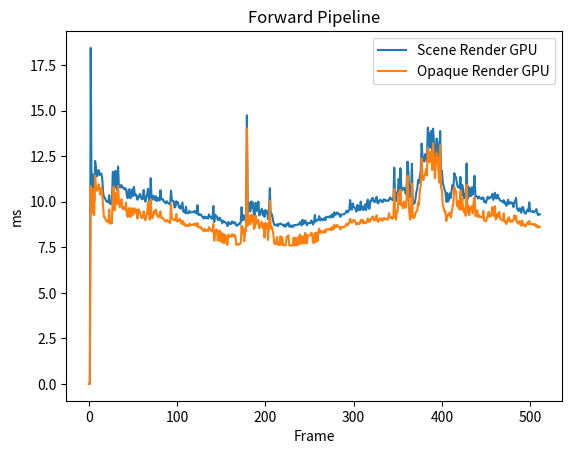

Reproduce this figure in Python.
import matplotlib.pyplot as plt
import numpy as np

Scene_Render_cpu = [
	0.000000,
	2.364500,
	0.514300,
	0.945100,
	0.215600,
	0.465400,
	0.427000,
	0.666300,
	0.449000,
	0.258700,
	0.223400,
	0.246300,
	0.232700,
	0.207900,
	0.217500,
	0.270500,
	0.240900,
	0.272600,
	0.252100,
	0.247200,
	0.249700,
	0.278900,
	0.251800,
	0.255400,
	0.246300,
	0.246100,
	0.262200,
	0.256300,
	0.255300,
	0.309900,
	0.256200,
	0.227700,
	0.247900,
	0.279400,
	0.260100,
	0.397400,
	0.284900,
	0.291700,
	0.278200,
	0.257000,
	0.240500,
	0.239500,
	0.253500,
	0.252700,
	0.236400,
	0.261800,
	0.247500,
	0.281000,
	0.269500,
	0.271400,
	0.247500,
	0.256600,
	0.277300,
	0.244200,
	0.237300,
	0.229100,
	0.258500,
	0.269400,
	0.274500,
	0.275600,
	0.277900,
	0.446800,
	0.387100,
	0.394700,
	0.331500,
	0.266000,
	0.264700,
	0.375500,
	0.400900,
	0.380200,
	0.258100,
	0.335000,
	0.400200,
	0.389200,
	0.250600,
	0.344600,
	0.338300,
	0.369300,
	0.260200,
	0.246300,
	0.378400,
	0.377600,
	0.263200,
	0.231100,
	0.377000,
	0.370200,
	0.393700,
	0.320100,
	0.256300,
	0.367500,
	0.257300,
	0.399900,
	0.383200,
	0.255400,
	0.302200,
	0.350700,
	0.244300,
	0.386100,
	0.375600,
	0.398900,
	0.260400,
	0.367000,
	0.370800,
	0.354100,
	0.396700,
	0.411500,
	0.257400,
	0.261700,
	0.431200,
	0.425900,
	0.391900,
	0.402100,
	0.358700,
	0.428300,
	0.298200,
	0.386800,
	0.393600,
	0.415300,
	0.271500,
	0.408400,
	0.408000,
	0.490000,
	0.340000,
	0.265500,
	0.324500,
	0.482500,
	0.379100,
	0.269700,
	0.247300,
	0.261100,
	0.274500,
	0.257200,
	0.264600,
	0.257600,
	0.281900,
	0.455300,
	0.267400,
	0.244200,
	0.390500,
	0.389200,
	0.260100,
	0.385800,
	0.400900,
	0.293600,
	0.270700,
	0.264400,
	0.272300,
	0.450200,
	0.267900,
	0.261500,
	0.439800,
	0.306800,
	0.504000,
	0.428200,
	0.452000,
	0.289600,
	0.248800,
	0.434900,
	0.268700,
	0.299400,
	0.263200,
	0.402200,
	0.277800,
	0.272000,
	0.299000,
	0.282500,
	0.378200,
	0.280300,
	0.291500,
	0.288900,
	0.247900,
	0.306000,
	0.469800,
	0.470400,
	0.321100,
	0.380700,
	0.400100,
	0.447400,
	0.441700,
	0.371100,
	0.439100,
	0.475400,
	0.304900,
	0.344400,
	0.422000,
	0.382600,
	0.303900,
	0.337100,
	0.299900,
	0.402600,
	0.289600,
	0.294100,
	0.313100,
	0.274100,
	0.256800,
	0.311800,
	0.267200,
	0.305200,
	0.318000,
	0.256200,
	0.255700,
	0.268300,
	0.219700,
	0.190300,
	0.196600,
	0.253100,
	0.238300,
	0.214700,
	0.239900,
	0.289000,
	0.378400,
	0.360000,
	0.280900,
	0.267200,
	0.266100,
	0.226200,
	0.244800,
	0.262800,
	0.254200,
	0.221100,
	0.238600,
	0.259300,
	0.240500,
	0.373400,
	0.280700,
	0.272200,
	0.251000,
	0.275700,
	0.248400,
	0.278000,
	0.252000,
	0.270900,
	0.261400,
	0.222900,
	0.221400,
	0.213300,
	0.250800,
	0.295900,
	0.224400,
	0.248100,
	0.234600,
	0.224400,
	0.225000,
	0.225200,
	0.213200,
	0.234200,
	0.202100,
	0.216900,
	0.242300,
	0.269200,
	0.227700,
	0.205100,
	0.250300,
	0.234100,
	0.216100,
	0.250000,
	0.222700,
	0.208300,
	0.217000,
	0.213100,
	0.209200,
	0.282000,
	0.267300,
	0.235300,
	0.220200,
	0.211300,
	0.225800,
	0.223500,
	0.216700,
	0.209600,
	0.199500,
	0.189800,
	0.203800,
	0.241400,
	0.265400,
	0.268200,
	0.215200,
	0.215000,
	0.231500,
	0.216100,
	0.191800,
	0.199700,
	0.241500,
	0.194800,
	0.183400,
	0.221900,
	0.244900,
	0.281300,
	0.262600,
	0.253900,
	0.237800,
	0.224300,
	0.233700,
	0.226600,
	0.213400,
	0.194800,
	0.198800,
	0.225800,
	0.232700,
	0.206900,
	0.280500,
	0.302400,
	0.259100,
	0.294000,
	0.263200,
	0.322100,
	0.261200,
	0.272300,
	0.273300,
	0.242700,
	0.240600,
	0.329300,
	0.290800,
	0.280700,
	0.265500,
	0.294900,
	0.248600,
	0.231900,
	0.313300,
	0.260400,
	0.261400,
	0.276100,
	0.248100,
	0.228500,
	0.234400,
	0.251200,
	0.264000,
	0.251200,
	0.247600,
	0.213800,
	0.221100,
	0.194000,
	0.237500,
	0.230900,
	0.224800,
	0.238900,
	0.249500,
	0.307100,
	0.279400,
	0.242100,
	0.248900,
	0.218300,
	0.249900,
	0.221300,
	0.242700,
	0.256900,
	0.250700,
	0.274400,
	0.272400,
	0.262600,
	0.253200,
	0.308300,
	0.243800,
	0.219400,
	0.249500,
	0.207400,
	0.211300,
	0.243100,
	0.206600,
	0.358000,
	0.218200,
	0.208700,
	0.227000,
	0.435200,
	0.270100,
	0.258700,
	0.240400,
	0.268400,
	0.270800,
	0.239000,
	0.225200,
	0.232700,
	0.272700,
	0.246600,
	0.249700,
	0.248300,
	0.255100,
	0.279300,
	0.242000,
	0.261800,
	0.254700,
	0.209400,
	0.262300,
	0.230500,
	0.190800,
	0.239200,
	0.231100,
	0.275300,
	0.263000,
	0.289900,
	0.230800,
	0.214600,
	0.224100,
	0.235500,
	0.225400,
	0.253900,
	0.224700,
	0.212600,
	0.251800,
	0.228800,
	0.234100,
	0.269400,
	0.290900,
	0.291400,
	0.246800,
	0.279600,
	0.285700,
	0.247700,
	0.268400,
	0.228300,
	0.215100,
	0.256300,
	0.259500,
	0.219300,
	0.273800,
	0.256800,
	0.292500,
	0.263200,
	0.232200,
	0.228200,
	0.262200,
	0.238800,
	0.233300,
	0.215800,
	0.249000,
	0.253400,
	0.242600,
	0.282200,
	0.267800,
	0.264200,
	0.238500,
	0.198300,
	0.206100,
	0.224800,
	0.199900,
	0.256300,
	0.277800,
	0.255700,
	0.231300,
	0.235300,
	0.276300,
	0.229400,
	0.246000,
	0.222000,
	0.222100,
	0.239100,
	0.247900,
	0.225200,
	0.224600,
	0.245900,
	0.216800,
	0.211500,
	0.227700,
	0.247700,
	0.244400,
	0.243500,
	0.215200,
	0.238700,
	0.218900,
	0.215100,
	0.197600,
	0.191300,
	0.229000,
	0.199700,
	0.232600,
	0.288600,
	0.294600,
	0.249600,
	0.236300,
	0.242400,
	0.236000,
	0.217800,
	0.217400,
	0.218200,
	0.264200,
	0.228700,
	0.212100,
	0.274700,
	0.271500,
	0.263200,
	0.267500,
	0.266100,
	0.238200,
	0.210500,
	0.203400,
	0.272400,
	0.244400,
	0.235600,
	0.209800,
	0.216400,
	0.224500,
	0.256000,
	0.274600,
	0.236900,
	0.229000,
	0.246500,
	0.231000,
	0.229000,
	0.203800,
	0.218900,
	0.235100,
	0.223600,
	0.244000,
	0.195600,
	0.275300,
	0.250200,
	0.214600,
	0.233700,
	0.214700,
	0.223900,
	0.207600,
	0.198900,
	]
Scene_Render_gpu = [
	0.000000,
	0.000000,
	18.441216,
	10.133504,
	11.504640,
	10.943488,
	10.043392,
	12.236800,
	11.850752,
	11.389952,
	11.515904,
	11.740160,
	11.467776,
	11.531263,
	11.554816,
	11.316224,
	10.554368,
	10.231808,
	10.227712,
	10.086400,
	10.006528,
	10.027008,
	9.960448,
	10.359808,
	9.876480,
	9.985024,
	9.862144,
	11.632640,
	11.612160,
	10.753024,
	11.700224,
	10.968064,
	10.640384,
	11.934720,
	10.797056,
	10.916863,
	10.774528,
	10.903552,
	10.796032,
	10.763265,
	10.676224,
	10.747904,
	10.696704,
	10.320896,
	10.194944,
	10.627072,
	10.691584,
	10.184705,
	10.355712,
	10.674176,
	10.311680,
	10.814464,
	10.349568,
	10.407936,
	10.292224,
	10.107903,
	10.324992,
	10.265600,
	10.432511,
	10.221568,
	10.131456,
	10.168320,
	10.646527,
	10.155008,
	10.003456,
	10.254335,
	10.450944,
	10.708992,
	10.094592,
	10.042369,
	11.293696,
	10.167296,
	10.110976,
	10.332160,
	10.232832,
	10.084352,
	10.306561,
	10.031104,
	10.208256,
	10.155008,
	10.061824,
	10.632192,
	10.129408,
	10.133504,
	10.124288,
	9.995264,
	9.972736,
	9.911296,
	10.031104,
	9.955328,
	9.905152,
	9.932800,
	9.832448,
	10.612737,
	10.097664,
	10.034176,
	10.037248,
	9.680896,
	9.716736,
	10.029057,
	9.911296,
	9.967616,
	9.676800,
	9.766912,
	9.609216,
	9.781248,
	9.955328,
	9.449471,
	9.542656,
	9.377791,
	9.731072,
	9.379841,
	9.377791,
	9.362432,
	9.504768,
	9.418752,
	9.411584,
	9.421824,
	9.434113,
	9.483264,
	9.410561,
	9.488384,
	9.352192,
	9.808896,
	9.277440,
	9.306112,
	9.273344,
	9.305088,
	9.189376,
	9.155583,
	9.075712,
	9.194496,
	9.096192,
	9.151487,
	9.132032,
	9.067519,
	9.304065,
	9.176064,
	9.165824,
	9.061376,
	9.089024,
	9.766912,
	8.889343,
	9.287680,
	9.155583,
	9.189376,
	8.986624,
	9.014272,
	9.129984,
	8.987648,
	8.999936,
	8.815617,
	8.948736,
	8.890368,
	8.899585,
	8.844288,
	8.788992,
	8.663039,
	8.890368,
	8.780800,
	8.822783,
	8.777728,
	8.926208,
	8.875008,
	8.799232,
	8.881151,
	8.822783,
	8.688640,
	8.686592,
	8.726528,
	8.806400,
	8.771585,
	8.883200,
	9.704449,
	8.968192,
	9.277440,
	9.014272,
	9.121793,
	9.104384,
	14.741504,
	9.404416,
	9.958401,
	9.493504,
	9.467904,
	10.016768,
	9.645056,
	9.955328,
	9.216001,
	9.283584,
	9.940992,
	9.506816,
	9.502720,
	10.007552,
	9.243648,
	9.359360,
	9.503743,
	9.611264,
	9.256960,
	9.492480,
	9.171968,
	9.553920,
	9.402369,
	9.484288,
	9.043968,
	9.417727,
	10.746881,
	9.225216,
	9.342976,
	9.168896,
	8.881151,
	8.739841,
	8.702975,
	8.730624,
	8.762368,
	8.658944,
	8.771585,
	8.760320,
	8.808448,
	8.765440,
	8.747007,
	8.749056,
	8.644608,
	8.732672,
	8.633345,
	8.779777,
	8.740864,
	8.858624,
	8.631296,
	8.704000,
	8.621056,
	8.695808,
	8.608768,
	8.706048,
	8.719360,
	8.698880,
	8.731648,
	8.740864,
	8.737792,
	8.758272,
	8.884224,
	8.795135,
	8.694784,
	9.016320,
	8.779777,
	8.816640,
	8.971264,
	8.882176,
	8.702975,
	8.843264,
	8.833024,
	8.820736,
	8.820736,
	8.972288,
	8.883200,
	8.744960,
	8.863745,
	9.270272,
	8.910848,
	8.989697,
	8.975360,
	9.034752,
	9.206784,
	8.967168,
	9.074688,
	9.049088,
	8.971264,
	9.019392,
	9.113600,
	8.987648,
	9.174016,
	9.162752,
	9.158656,
	9.181184,
	9.136128,
	9.245695,
	9.134080,
	9.312256,
	9.160704,
	9.420800,
	9.278464,
	9.295873,
	9.412608,
	9.383937,
	9.295873,
	9.318400,
	9.168896,
	9.297920,
	9.299969,
	9.313280,
	9.309184,
	9.344001,
	9.394176,
	9.507839,
	9.404416,
	9.478145,
	9.535488,
	10.090496,
	9.603072,
	9.562113,
	9.906176,
	9.724928,
	9.682944,
	9.597952,
	9.453568,
	9.823232,
	9.549824,
	9.780225,
	9.531392,
	10.007552,
	9.580544,
	9.736193,
	9.541632,
	9.616385,
	9.852928,
	9.539584,
	9.949184,
	10.116096,
	9.625600,
	9.613312,
	10.067967,
	10.029057,
	10.205184,
	10.189824,
	9.999360,
	9.983999,
	10.066944,
	10.271744,
	9.937920,
	9.909248,
	10.055680,
	10.107903,
	10.080256,
	9.982976,
	9.978880,
	10.136577,
	10.120192,
	10.041344,
	10.074112,
	10.062848,
	10.034176,
	10.106880,
	10.232832,
	10.133504,
	10.178560,
	10.085376,
	10.168320,
	11.869184,
	10.082304,
	10.035200,
	10.507264,
	10.523648,
	11.255808,
	10.634240,
	11.840512,
	10.839041,
	10.629120,
	10.692608,
	10.769408,
	10.647552,
	10.432511,
	10.889216,
	12.196864,
	11.622400,
	10.593280,
	10.235904,
	10.492929,
	12.090368,
	9.887744,
	9.876480,
	9.912320,
	10.125312,
	10.529792,
	10.696704,
	11.190272,
	11.034624,
	11.373569,
	11.676672,
	13.192192,
	12.512257,
	12.315648,
	12.204032,
	12.613632,
	12.585983,
	12.219392,
	14.066688,
	13.542399,
	12.948481,
	13.761537,
	13.889536,
	12.826624,
	14.011393,
	13.221888,
	12.088320,
	12.859392,
	13.471744,
	13.291520,
	12.436481,
	11.825151,
	13.878272,
	11.518975,
	11.702272,
	11.030528,
	10.854400,
	10.653696,
	10.524673,
	9.992191,
	10.469377,
	10.005504,
	10.127360,
	10.460159,
	10.198016,
	10.616833,
	10.915840,
	10.726399,
	11.569152,
	11.420671,
	11.320320,
	11.010048,
	10.797056,
	10.811392,
	10.747904,
	11.362304,
	10.323968,
	10.930176,
	10.678271,
	10.177536,
	10.387456,
	10.294271,
	12.097536,
	10.153984,
	10.825728,
	10.293248,
	10.715137,
	10.311680,
	10.797056,
	10.391552,
	10.699776,
	11.424767,
	10.257408,
	10.280960,
	10.274817,
	10.174464,
	10.287105,
	10.194944,
	10.187776,
	10.139647,
	10.234880,
	10.223616,
	9.978880,
	10.033152,
	9.937920,
	10.156032,
	10.276864,
	10.165248,
	10.183680,
	10.260481,
	10.246143,
	10.433536,
	10.098688,
	10.229760,
	10.491904,
	10.185728,
	10.184705,
	10.392576,
	10.181632,
	10.170367,
	10.073088,
	10.037248,
	10.041344,
	9.966592,
	10.088449,
	9.904127,
	9.963520,
	9.772032,
	9.922561,
	10.109952,
	9.868288,
	9.921535,
	9.987072,
	9.903104,
	9.932800,
	9.703424,
	9.960448,
	10.041344,
	10.213376,
	9.622528,
	9.570304,
	9.488384,
	9.645056,
	9.504768,
	9.391104,
	9.692161,
	9.708544,
	9.479168,
	9.353216,
	9.353216,
	9.472000,
	9.568256,
	9.464832,
	9.964544,
	9.477119,
	9.465856,
	9.456640,
	9.496576,
	9.424896,
	9.438209,
	9.469953,
	9.594880,
	9.393152,
	9.265152,
	9.327616,
	9.308160,
	]
# Scene Render:
#	CPU TIME:	0.278864, 512
#	GPU TIME:	9.964964, 512
OPAQUE_cpu = [
	0.000000,
	0.027300,
	0.009700,
	0.008600,
	0.008700,
	0.009000,
	0.008800,
	0.049100,
	0.012200,
	0.010300,
	0.008500,
	0.008200,
	0.009400,
	0.007800,
	0.008100,
	0.010400,
	0.008900,
	0.009400,
	0.009500,
	0.008900,
	0.008900,
	0.010700,
	0.009100,
	0.008600,
	0.009400,
	0.008700,
	0.010100,
	0.009600,
	0.009700,
	0.011400,
	0.009300,
	0.008900,
	0.009900,
	0.009100,
	0.009900,
	0.014300,
	0.010400,
	0.010800,
	0.011100,
	0.008600,
	0.008900,
	0.008800,
	0.009900,
	0.008900,
	0.009100,
	0.008900,
	0.009500,
	0.009700,
	0.009600,
	0.010000,
	0.009300,
	0.009600,
	0.009400,
	0.009000,
	0.008700,
	0.008600,
	0.009000,
	0.009900,
	0.009100,
	0.010000,
	0.010100,
	0.016100,
	0.014600,
	0.015500,
	0.011400,
	0.009200,
	0.009300,
	0.015600,
	0.014600,
	0.018300,
	0.009600,
	0.010200,
	0.014500,
	0.015200,
	0.009000,
	0.013600,
	0.010300,
	0.017200,
	0.009900,
	0.009300,
	0.015100,
	0.014000,
	0.009200,
	0.008700,
	0.015100,
	0.013400,
	0.015100,
	0.010000,
	0.010900,
	0.013800,
	0.009000,
	0.015900,
	0.015300,
	0.009300,
	0.009700,
	0.013400,
	0.009000,
	0.010500,
	0.015100,
	0.015900,
	0.009000,
	0.011600,
	0.014200,
	0.013900,
	0.014700,
	0.014500,
	0.009300,
	0.013100,
	0.014900,
	0.015400,
	0.015700,
	0.015800,
	0.009600,
	0.015800,
	0.009500,
	0.014500,
	0.014700,
	0.015500,
	0.010100,
	0.014400,
	0.016200,
	0.020900,
	0.016000,
	0.009500,
	0.012700,
	0.019200,
	0.010600,
	0.010200,
	0.009000,
	0.009300,
	0.009600,
	0.009400,
	0.009700,
	0.009800,
	0.009200,
	0.017200,
	0.010100,
	0.009300,
	0.014400,
	0.014600,
	0.010700,
	0.014500,
	0.015100,
	0.009200,
	0.009900,
	0.009200,
	0.009200,
	0.017200,
	0.009500,
	0.009600,
	0.015100,
	0.011300,
	0.018200,
	0.016100,
	0.015600,
	0.010600,
	0.009000,
	0.014400,
	0.009100,
	0.013300,
	0.010300,
	0.014300,
	0.009500,
	0.009300,
	0.011900,
	0.009100,
	0.014900,
	0.010700,
	0.009800,
	0.010500,
	0.009100,
	0.010100,
	0.017100,
	0.018900,
	0.009900,
	0.012700,
	0.011000,
	0.018200,
	0.016400,
	0.014500,
	0.017100,
	0.017800,
	0.010800,
	0.010800,
	0.014400,
	0.011200,
	0.011100,
	0.010500,
	0.010500,
	0.011400,
	0.009900,
	0.010100,
	0.015200,
	0.008900,
	0.010000,
	0.009500,
	0.009200,
	0.011300,
	0.009800,
	0.009300,
	0.010500,
	0.022100,
	0.008400,
	0.007500,
	0.007200,
	0.009600,
	0.008200,
	0.009100,
	0.008600,
	0.010400,
	0.009900,
	0.011900,
	0.010600,
	0.009700,
	0.009500,
	0.008500,
	0.008500,
	0.009800,
	0.009200,
	0.008500,
	0.009700,
	0.009600,
	0.008900,
	0.012300,
	0.010500,
	0.009800,
	0.009000,
	0.010500,
	0.008500,
	0.009900,
	0.008700,
	0.009200,
	0.009300,
	0.008200,
	0.008800,
	0.008200,
	0.009300,
	0.010100,
	0.008600,
	0.009300,
	0.009200,
	0.008500,
	0.008700,
	0.008500,
	0.008200,
	0.008700,
	0.008000,
	0.008300,
	0.008600,
	0.009100,
	0.008300,
	0.007400,
	0.008900,
	0.008700,
	0.008000,
	0.008800,
	0.008400,
	0.008200,
	0.008300,
	0.008200,
	0.007500,
	0.010400,
	0.011100,
	0.008500,
	0.008700,
	0.008600,
	0.008600,
	0.008100,
	0.007800,
	0.008400,
	0.007800,
	0.007500,
	0.008000,
	0.008300,
	0.011900,
	0.010000,
	0.008200,
	0.009200,
	0.008100,
	0.008400,
	0.007700,
	0.007300,
	0.008900,
	0.007800,
	0.007500,
	0.008000,
	0.008700,
	0.009600,
	0.009800,
	0.008900,
	0.008500,
	0.008600,
	0.008800,
	0.007900,
	0.008100,
	0.007400,
	0.008000,
	0.008300,
	0.007900,
	0.007800,
	0.009200,
	0.014300,
	0.009700,
	0.009900,
	0.009100,
	0.010900,
	0.009700,
	0.010400,
	0.009900,
	0.009600,
	0.008600,
	0.010100,
	0.009600,
	0.009900,
	0.009300,
	0.009800,
	0.009000,
	0.009900,
	0.010600,
	0.008900,
	0.009100,
	0.010700,
	0.008900,
	0.008400,
	0.008200,
	0.008900,
	0.010600,
	0.009900,
	0.009200,
	0.008300,
	0.008300,
	0.007700,
	0.009200,
	0.009100,
	0.007800,
	0.009300,
	0.009400,
	0.009500,
	0.010100,
	0.009100,
	0.009700,
	0.007800,
	0.009500,
	0.008100,
	0.008700,
	0.009400,
	0.009600,
	0.009800,
	0.008800,
	0.011000,
	0.009000,
	0.011100,
	0.009300,
	0.008500,
	0.009200,
	0.008300,
	0.008600,
	0.008900,
	0.008100,
	0.013300,
	0.008200,
	0.008800,
	0.008300,
	0.014900,
	0.009800,
	0.009300,
	0.008800,
	0.010100,
	0.009400,
	0.008900,
	0.008600,
	0.009300,
	0.010000,
	0.008700,
	0.008900,
	0.009100,
	0.009200,
	0.010100,
	0.008700,
	0.009200,
	0.009600,
	0.007900,
	0.008900,
	0.008500,
	0.007500,
	0.008300,
	0.008400,
	0.010900,
	0.008900,
	0.009800,
	0.008600,
	0.007600,
	0.008700,
	0.008300,
	0.008500,
	0.009200,
	0.007800,
	0.008500,
	0.009600,
	0.009300,
	0.009000,
	0.009500,
	0.011300,
	0.011000,
	0.009000,
	0.009000,
	0.009600,
	0.008600,
	0.009100,
	0.008400,
	0.008200,
	0.008800,
	0.009800,
	0.007800,
	0.010200,
	0.009500,
	0.010100,
	0.009100,
	0.008600,
	0.008900,
	0.010600,
	0.009400,
	0.008900,
	0.007900,
	0.009300,
	0.009500,
	0.008800,
	0.010700,
	0.009400,
	0.009100,
	0.009100,
	0.008100,
	0.008600,
	0.008700,
	0.007800,
	0.009400,
	0.009600,
	0.010900,
	0.008800,
	0.008900,
	0.010000,
	0.007800,
	0.009100,
	0.008200,
	0.007900,
	0.009100,
	0.008700,
	0.008600,
	0.008800,
	0.009800,
	0.008400,
	0.008100,
	0.008800,
	0.009200,
	0.010800,
	0.008900,
	0.008100,
	0.009000,
	0.009900,
	0.008600,
	0.008000,
	0.007200,
	0.010700,
	0.007700,
	0.008700,
	0.010900,
	0.010100,
	0.009800,
	0.008500,
	0.008500,
	0.008700,
	0.008500,
	0.008300,
	0.007900,
	0.009400,
	0.009100,
	0.008500,
	0.009900,
	0.010400,
	0.009400,
	0.010100,
	0.009200,
	0.008300,
	0.007700,
	0.007800,
	0.009000,
	0.009300,
	0.009000,
	0.007700,
	0.008300,
	0.008800,
	0.008800,
	0.012600,
	0.008600,
	0.008000,
	0.008900,
	0.008800,
	0.009200,
	0.007500,
	0.008100,
	0.008800,
	0.008400,
	0.009200,
	0.007900,
	0.009900,
	0.010200,
	0.008200,
	0.008500,
	0.007600,
	0.008400,
	0.008100,
	0.007500,
	]
OPAQUE_gpu = [
	0.000000,
	0.000000,
	10.858496,
	9.363456,
	10.710016,
	9.655296,
	9.262080,
	11.446272,
	10.782720,
	10.599424,
	10.717184,
	10.955776,
	10.669056,
	10.386432,
	10.767361,
	10.549248,
	9.760768,
	9.148417,
	9.158656,
	8.994816,
	8.921087,
	8.952832,
	8.868864,
	9.570304,
	8.788992,
	8.903681,
	8.810496,
	10.428415,
	10.831872,
	9.520128,
	10.504191,
	10.190848,
	9.859072,
	10.866688,
	10.010624,
	9.704449,
	10.003456,
	10.138624,
	9.602049,
	9.714688,
	9.630720,
	9.561088,
	9.949184,
	9.286656,
	9.163776,
	9.592832,
	9.663487,
	9.155583,
	9.611264,
	9.639935,
	9.267200,
	9.634816,
	9.609216,
	9.361407,
	9.551871,
	9.080832,
	9.585664,
	9.525248,
	9.401343,
	9.189376,
	9.101312,
	9.147391,
	9.473024,
	9.132032,
	8.980480,
	9.229312,
	9.418752,
	9.974784,
	9.355264,
	9.017344,
	10.134528,
	9.143295,
	9.089024,
	9.303040,
	9.499648,
	9.350144,
	9.572352,
	9.293824,
	9.189376,
	9.145344,
	9.334784,
	9.477119,
	9.112576,
	9.120768,
	9.116672,
	8.994816,
	8.957952,
	8.911872,
	9.008128,
	8.940544,
	8.893439,
	8.926208,
	8.822783,
	9.902080,
	9.082880,
	9.032704,
	9.033729,
	8.972288,
	9.010176,
	9.319424,
	8.909824,
	8.966145,
	8.970241,
	9.060352,
	8.903681,
	8.792064,
	8.961023,
	8.747007,
	8.837120,
	8.674304,
	8.743937,
	8.675328,
	8.673280,
	8.656896,
	8.804352,
	8.721409,
	8.715263,
	8.722432,
	8.737792,
	8.791039,
	8.711167,
	8.791039,
	8.657920,
	8.829952,
	8.580096,
	8.600575,
	8.580096,
	8.612864,
	8.498176,
	8.464384,
	8.385536,
	8.505344,
	8.401920,
	8.455169,
	8.437760,
	8.372224,
	8.603648,
	8.481792,
	8.471552,
	8.368128,
	8.393728,
	8.781824,
	7.865344,
	8.308736,
	8.457216,
	8.466432,
	7.860224,
	8.311808,
	8.426496,
	7.832576,
	8.307713,
	7.771136,
	8.235008,
	7.715840,
	8.189952,
	8.139776,
	7.664640,
	7.634944,
	8.197121,
	8.080383,
	8.118272,
	8.078336,
	8.215552,
	8.174592,
	8.087552,
	8.175616,
	8.082432,
	7.634944,
	7.636992,
	7.667712,
	7.646208,
	7.697408,
	7.717888,
	8.689664,
	8.250368,
	8.554496,
	7.830528,
	8.398848,
	8.393728,
	14.026752,
	8.683520,
	9.246720,
	8.780800,
	8.757248,
	9.289727,
	8.906752,
	9.239552,
	8.505344,
	8.568831,
	9.229312,
	8.798208,
	8.797184,
	9.000959,
	8.539136,
	8.655872,
	8.801280,
	8.905728,
	8.548352,
	8.781824,
	8.028160,
	8.847360,
	8.695808,
	8.781824,
	7.902208,
	8.707071,
	10.044416,
	8.524799,
	8.640512,
	8.464384,
	8.179712,
	7.707648,
	7.678976,
	7.701504,
	8.060928,
	7.640064,
	7.632896,
	7.635968,
	8.096767,
	7.634944,
	8.050688,
	7.617536,
	7.615488,
	7.608320,
	7.605248,
	8.074240,
	8.045568,
	8.159232,
	7.604224,
	7.586816,
	7.605248,
	7.593984,
	7.606272,
	8.034304,
	7.599104,
	8.025088,
	7.601152,
	7.631872,
	8.048639,
	7.650304,
	8.201217,
	8.114176,
	7.695360,
	8.048639,
	8.100863,
	7.705600,
	8.289280,
	8.204288,
	7.702528,
	8.152064,
	8.151040,
	8.148993,
	8.148993,
	8.299520,
	8.206336,
	7.746560,
	7.744512,
	8.273920,
	7.784448,
	8.312832,
	7.836671,
	8.354815,
	8.521729,
	8.284160,
	8.392704,
	8.368128,
	8.290304,
	8.337408,
	8.432640,
	8.310783,
	8.496128,
	8.485888,
	8.482816,
	8.497151,
	8.455169,
	8.558592,
	8.448000,
	8.628224,
	8.476672,
	8.733696,
	8.589313,
	8.607744,
	8.723456,
	8.695808,
	8.605697,
	8.623103,
	8.474624,
	8.603648,
	8.604671,
	8.614912,
	8.590336,
	8.642560,
	8.695808,
	8.801280,
	8.699904,
	8.774656,
	8.835072,
	9.066496,
	8.898560,
	8.855553,
	8.887296,
	9.014272,
	8.962049,
	8.886272,
	8.742911,
	8.825856,
	8.830976,
	8.768512,
	8.815617,
	9.001985,
	8.860672,
	9.019392,
	8.823809,
	8.899585,
	8.832000,
	8.820736,
	8.925183,
	9.081857,
	8.900608,
	8.888320,
	9.052160,
	9.020416,
	9.189376,
	9.180161,
	8.982528,
	8.969215,
	9.057280,
	9.252864,
	8.926208,
	8.899585,
	9.036799,
	9.091072,
	9.065472,
	8.958976,
	8.968192,
	9.104384,
	9.106432,
	9.022464,
	9.043968,
	9.035776,
	9.021440,
	9.373695,
	9.201664,
	9.110528,
	9.157632,
	9.060352,
	9.132032,
	10.705920,
	9.337856,
	9.011200,
	9.479168,
	9.490432,
	10.497025,
	9.876480,
	10.659840,
	9.791488,
	9.874433,
	9.639935,
	10.007552,
	9.888768,
	9.662464,
	10.128385,
	11.438080,
	10.434560,
	9.392128,
	9.017344,
	9.271296,
	11.006975,
	9.121793,
	9.112576,
	9.148417,
	9.371648,
	9.472000,
	9.489408,
	9.968640,
	9.823232,
	10.593280,
	10.877952,
	12.386304,
	11.412480,
	11.189248,
	11.399168,
	11.515904,
	11.783168,
	11.432960,
	12.976128,
	12.756992,
	12.161024,
	12.677120,
	12.788736,
	11.744256,
	13.216768,
	12.426240,
	11.290624,
	12.066816,
	12.662785,
	12.503040,
	11.652096,
	11.046911,
	13.100032,
	10.749952,
	10.645504,
	9.820161,
	9.655296,
	9.453568,
	9.475072,
	8.936448,
	9.277440,
	9.242624,
	9.364480,
	9.408512,
	9.134080,
	9.418752,
	9.722880,
	9.953280,
	10.805248,
	10.654719,
	10.555392,
	9.791488,
	9.726976,
	10.039296,
	9.570304,
	10.605568,
	9.571328,
	10.178560,
	9.633792,
	9.421824,
	9.640960,
	9.221120,
	10.941441,
	9.409535,
	9.794560,
	9.261056,
	9.676800,
	9.573376,
	9.760768,
	9.355264,
	9.964544,
	10.248192,
	9.209856,
	9.255937,
	9.532416,
	9.151487,
	9.261056,
	9.174016,
	9.162752,
	9.123840,
	9.186304,
	9.497600,
	8.963072,
	9.009151,
	8.921087,
	9.129984,
	9.254912,
	9.439232,
	9.163776,
	9.240576,
	9.222144,
	9.705472,
	9.369599,
	9.209856,
	9.760768,
	9.019392,
	9.137152,
	9.346048,
	9.164800,
	9.444352,
	9.059328,
	9.026560,
	9.021440,
	8.958976,
	9.362432,
	8.900608,
	8.946688,
	8.773632,
	8.927232,
	9.074688,
	9.152512,
	8.898560,
	8.982528,
	8.898560,
	8.913920,
	8.996864,
	9.249792,
	9.029633,
	9.220097,
	8.897536,
	8.858624,
	8.782847,
	8.937471,
	8.798208,
	8.687616,
	8.968192,
	8.714240,
	8.770560,
	8.648704,
	8.651776,
	8.768512,
	8.865792,
	8.765440,
	8.947712,
	8.775681,
	8.769536,
	8.764416,
	8.798208,
	8.723456,
	8.738815,
	8.774656,
	8.622080,
	8.698880,
	8.574976,
	8.636415,
	8.620032,
	]
# OPAQUE:
#	CPU TIME:	0.010131, 512
#	GPU TIME:	9.076647, 512

# plt.plot(Scene_Render_cpu, label="Scene Render CPU")
plt.plot(Scene_Render_gpu, label="Scene Render GPU")
# plt.plot(OPAQUE_cpu, label="Opaque Render CPU")
plt.plot(OPAQUE_gpu, label="Opaque Render GPU")
plt.legend()
plt.xlabel("Frame")
plt.ylabel("ms")
plt.title(label="Forward Pipeline")
plt.show()
